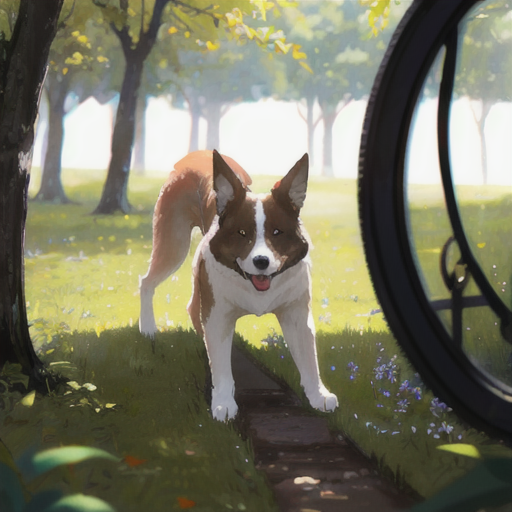
Generation parameters embedded in this image by AUTOMATIC1111 Stable Diffusion web UI or a fork of it (Forge, ...) (PNG 'parameters' text chunk):
a dog laying looking at the camera with a blurry background of trees in the background, animal photography, looking at viewer, absurdres, high res, ultrasharp, 8k, masterpiece, (adult:1.2), old, (big:1.2)
Negative prompt: (puppy:1.2),(young:1.2), easynegative, extra fingers, fewer fingers, (low quality, worst quality:1.4), (bad anatomy), (inaccurate limb:1.2), bad composition, inaccurate eyes, extra digit, fewer digits, (extra arms:1.2), watermark, copyright, signature, logo, chromic aberration 
Steps: 20, Sampler: DPM++ 2M Karras, CFG scale: 7, Seed: 3740635177, Size: 512x512, Model hash: 876b4c7ba5, Model: cetusMix_Whalefall2, Version: v1.6.0